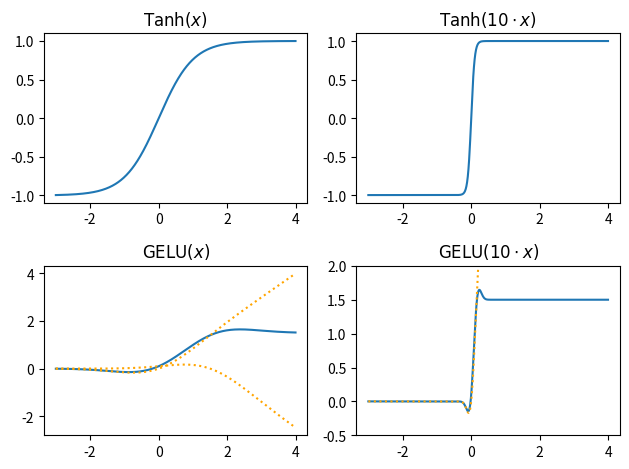

Write Python code to recreate this figure. (Note: this script raises an exception after producing the figure.)
import numpy as np
import matplotlib.pyplot as plt
from scipy.stats import norm

def gelu(x):
    return x * norm.cdf(x)

if __name__ == '__main__':
    x = np.arange(-3,4,0.01)
    y_tanh = np.tanh(x)
    plt.subplot(2, 2, 1)
    plt.plot(x, y_tanh)
    plt.title(r"$\mathrm{Tanh}(x)$")

    plt.subplot(2, 2, 2)
    y_bigtanh = np.tanh(10 * x)
    plt.plot(x, y_bigtanh)
    plt.title("$\mathrm{Tanh}(10\cdot x)$")

    plt.subplot(2, 2, 3)
    y_gelu_0 = gelu(x)
    y_gelu_1 = - gelu(x - 1.5)
    plt.plot(x, y_gelu_0 + y_gelu_1)
    plt.plot(x, y_gelu_0, linestyle=':', color='orange')
    plt.plot(x, y_gelu_1, linestyle=':', color='orange')
    plt.title("$\mathrm{GELU}(x)$")


    plt.subplot(2, 2, 4)
    y_big_gelu = gelu(10 * x) - gelu(10 * x - 1.5)
    plt.plot(x, y_big_gelu)
    plt.plot(x, gelu(10 * x), linestyle=':', color='orange')
    plt.title("$\mathrm{GELU}(10\cdot x)$")
    plt.ylim(-0.5,2)

    # plt.suptitle("RUNOOB subplot Test")
    plt.tight_layout()
    plt.savefig('../experiments/pics/gelu.eps')
    plt.show()

